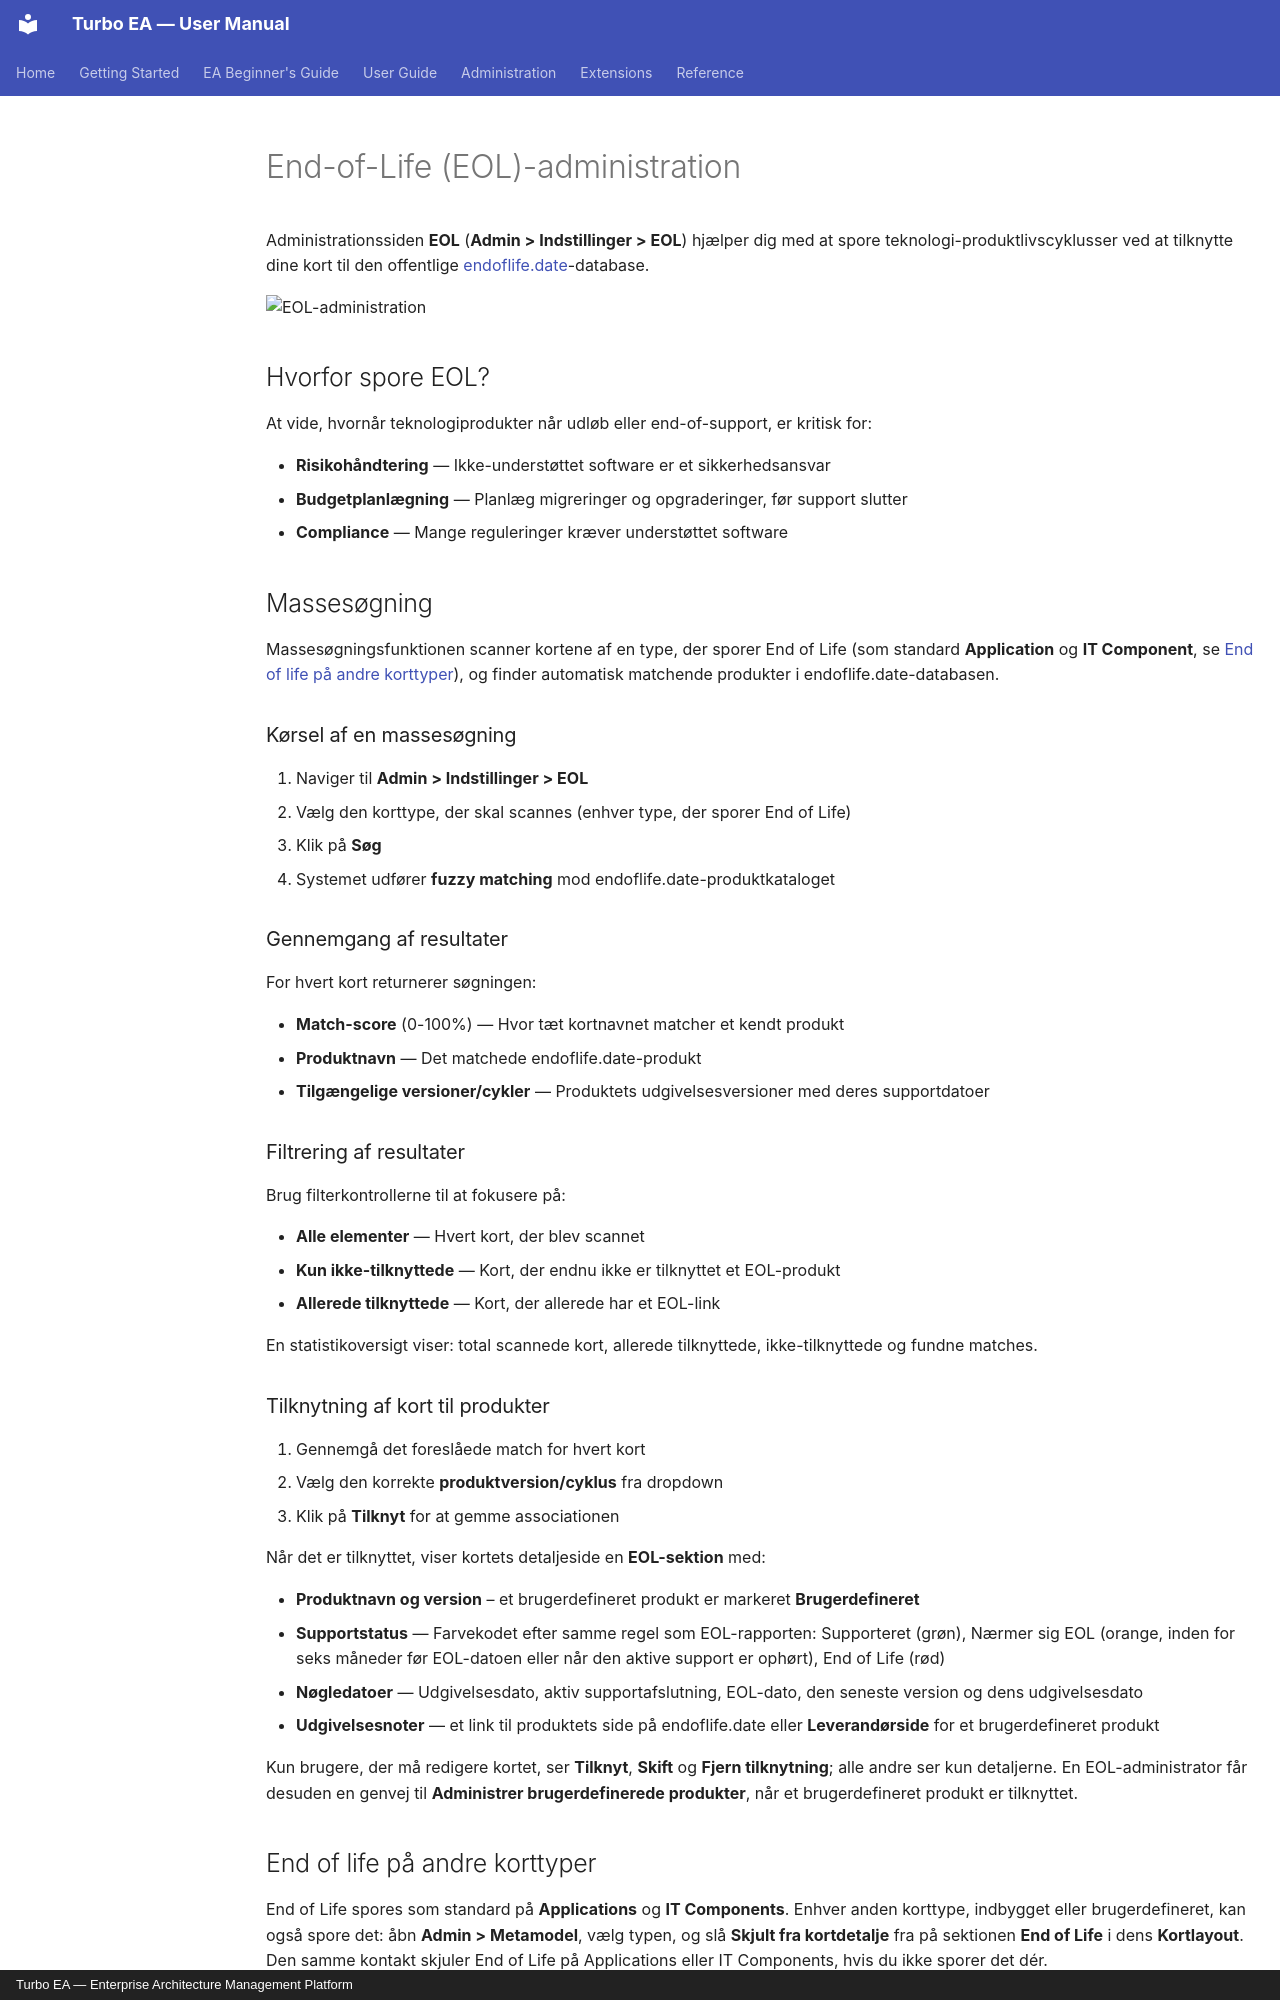

repository: vincentmakes/turbo-ea · page: admin/eol.da/index.html · generator: mkdocs · copyright: Turbo EA — Enterprise Architecture Management Platform

# End-of-Life (EOL)-administration

Administrationssiden **EOL** (**Admin > Indstillinger > EOL**) hjælper dig med at spore teknologi-produktlivscyklusser ved at tilknytte dine kort til den offentlige [endoflife.date](https://endoflife.date/)-database.

![EOL-administration](../assets/img/da/29_admin_settings_eol.png)

## Hvorfor spore EOL?

At vide, hvornår teknologiprodukter når udløb eller end-of-support, er kritisk for:

- **Risikohåndtering** — Ikke-understøttet software er et sikkerhedsansvar
- **Budgetplanlægning** — Planlæg migreringer og opgraderinger, før support slutter
- **Compliance** — Mange reguleringer kræver understøttet software

## Massesøgning

Massesøgningsfunktionen scanner kortene af en type, der sporer End of Life (som standard **Application** og **IT Component**, se [End of life på andre korttyper](#end-of-life-pa-andre-korttyper)), og finder automatisk matchende produkter i endoflife.date-databasen.

### Kørsel af en massesøgning

1. Naviger til **Admin > Indstillinger > EOL**
2. Vælg den korttype, der skal scannes (enhver type, der sporer End of Life)
3. Klik på **Søg**
4. Systemet udfører **fuzzy matching** mod endoflife.date-produktkataloget

### Gennemgang af resultater

For hvert kort returnerer søgningen:

- **Match-score** (0-100%) — Hvor tæt kortnavnet matcher et kendt produkt
- **Produktnavn** — Det matchede endoflife.date-produkt
- **Tilgængelige versioner/cykler** — Produktets udgivelsesversioner med deres supportdatoer

### Filtrering af resultater

Brug filterkontrollerne til at fokusere på:

- **Alle elementer** — Hvert kort, der blev scannet
- **Kun ikke-tilknyttede** — Kort, der endnu ikke er tilknyttet et EOL-produkt
- **Allerede tilknyttede** — Kort, der allerede har et EOL-link

En statistikoversigt viser: total scannede kort, allerede tilknyttede, ikke-tilknyttede og fundne matches.

### Tilknytning af kort til produkter

1. Gennemgå det foreslåede match for hvert kort
2. Vælg den korrekte **produktversion/cyklus** fra dropdown
3. Klik på **Tilknyt** for at gemme associationen

Når det er tilknyttet, viser kortets detaljeside en **EOL-sektion** med:

- **Produktnavn og version** – et brugerdefineret produkt er markeret **Brugerdefineret**
- **Supportstatus** — Farvekodet efter samme regel som EOL-rapporten: Supporteret (grøn), Nærmer sig EOL (orange, inden for seks måneder før EOL-datoen eller når den aktive support er ophørt), End of Life (rød)
- **Nøgledatoer** — Udgivelsesdato, aktiv supportafslutning, EOL-dato, den seneste version og dens udgivelsesdato
- **Udgivelsesnoter** — et link til produktets side på endoflife.date eller **Leverandørside** for et brugerdefineret produkt

Kun brugere, der må redigere kortet, ser **Tilknyt**, **Skift** og **Fjern tilknytning**; alle andre ser kun detaljerne. En EOL-administrator får desuden en genvej til **Administrer brugerdefinerede produkter**, når et brugerdefineret produkt er tilknyttet.
